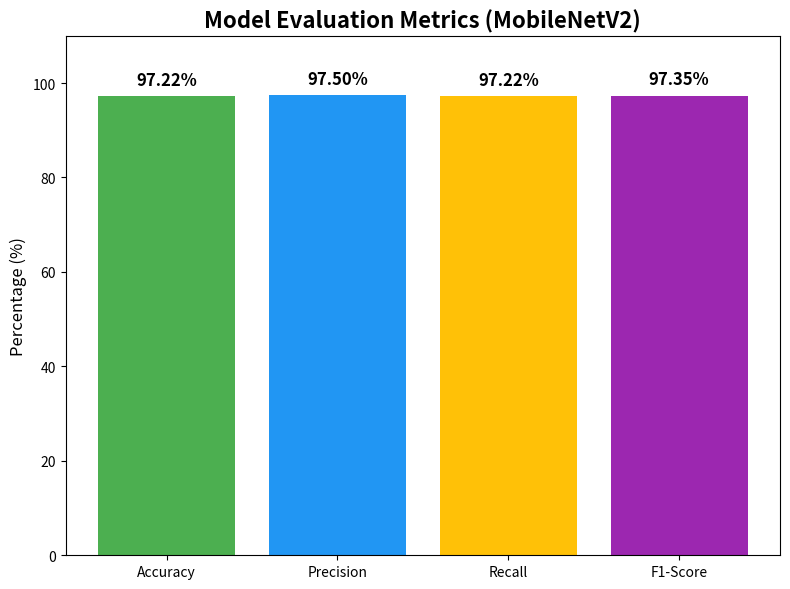

Write Python code to recreate this figure.
import os
import matplotlib.pyplot as plt

# Nilai evaluasi berdasarkan input terbaik MobileNetV2
acc = 97.22
precision = 97.50
recall = 97.22
f1 = 97.35

print(f"Accuracy: {acc:.2f}%")
print(f"Precision: {precision:.2f}%")
print(f"Recall: {recall:.2f}%")
print(f"F1-Score: {f1:.2f}%")

# Plot bar chart metrik
metrics = ['Accuracy', 'Precision', 'Recall', 'F1-Score']
values = [acc, precision, recall, f1]
colors = ['#4CAF50', '#2196F3', '#FFC107', '#9C27B0']

fig, ax = plt.subplots(figsize=(8, 6))
bars = ax.bar(metrics, values, color=colors)

ax.set_ylim([0, 110])
ax.set_title('Model Evaluation Metrics (MobileNetV2)', fontsize=16, fontweight='bold')
ax.set_ylabel('Percentage (%)', fontsize=12)

# Tampilkan nilai di atas setiap bar
for bar in bars:
    yval = bar.get_height()
    ax.text(bar.get_x() + bar.get_width()/2.0, yval + 1.5, f"{yval:.2f}%", ha='center', va='bottom', fontsize=12, fontweight='bold')

plt.tight_layout()
plt.savefig('model_evaluation.png', dpi=300)
print("Berhasil menyimpan gambar ke 'model_evaluation.png'")
